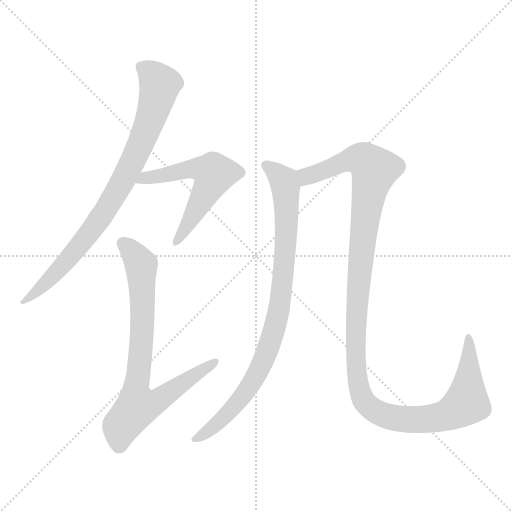
t = 0.00 s
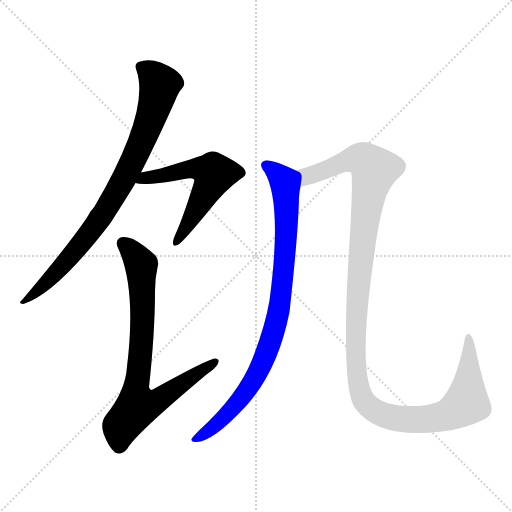
t = 3.48 s
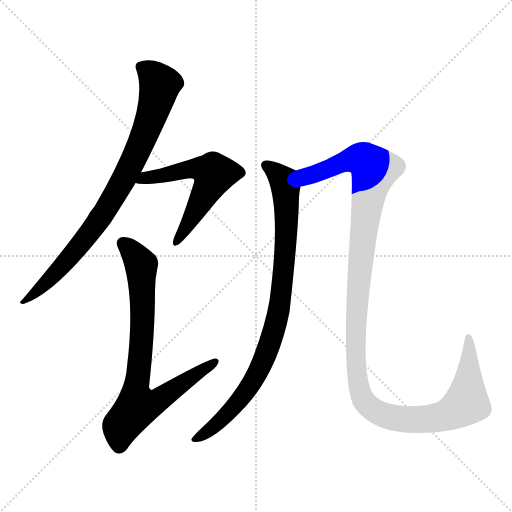
t = 3.68 s
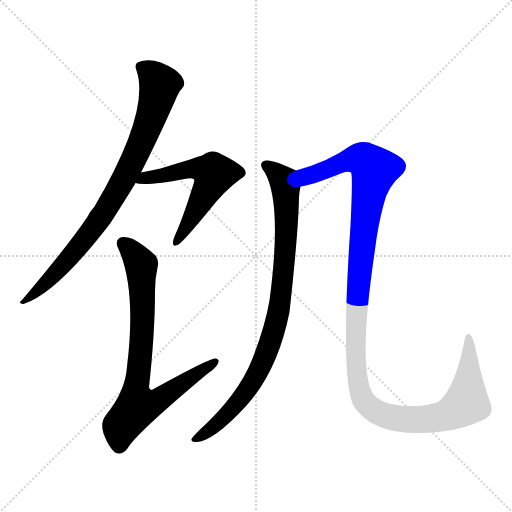
t = 3.89 s
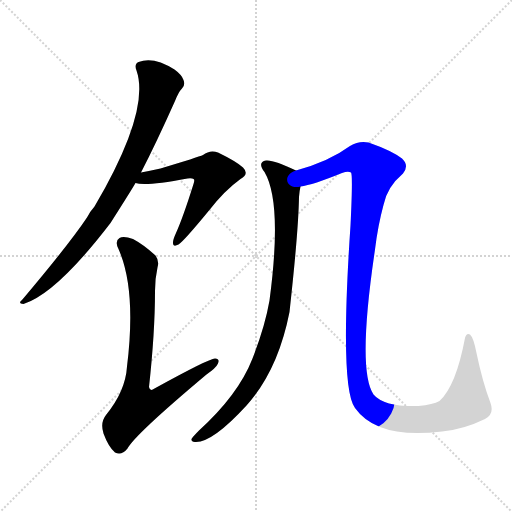
t = 4.09 s
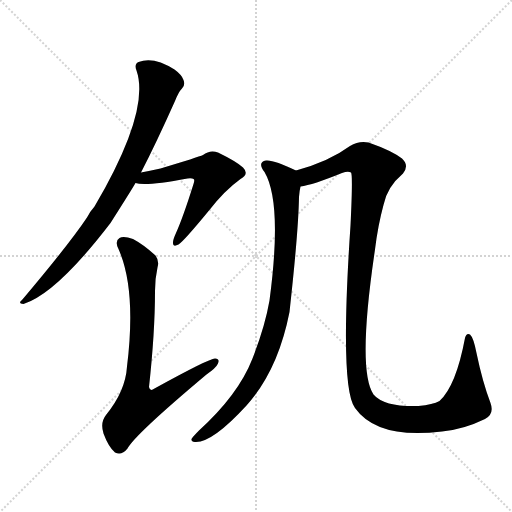
t = 4.74 s

The animated SVG that drew these frames (rendered in a browser with its animation timeline set to each time). Animation: 5 CSS @keyframes rules; one cycle of 4.74 s.

<svg version="1.1" viewBox="0 0 1024 1024" xmlns="http://www.w3.org/2000/svg">
  <g stroke="lightgray" stroke-dasharray="1,1" stroke-width="1" transform="scale(4, 4)">
    <line x1="0" y1="0" x2="256" y2="256"></line>
    <line x1="256" y1="0" x2="0" y2="256"></line>
    <line x1="128" y1="0" x2="128" y2="256"></line>
    <line x1="0" y1="128" x2="256" y2="128"></line>
  </g>
<g transform="scale(1, -1) translate(0, -900)">
   <style type="text/css">
    @keyframes keyframes0 {
      from {
       stroke: blue;
       stroke-dashoffset: 829;
       stroke-width: 128;
       }
       73% {
       animation-timing-function: step-end;
       stroke: blue;
       stroke-dashoffset: 0;
       stroke-width: 128;
       }
       to {
       stroke: black;
       stroke-width: 1024;
       }
       }
       #make-me-a-hanzi-animation-0 {
         animation: keyframes0 0.924642s both;
         animation-delay: 0.000000s;
         animation-timing-function: linear;
       }
    @keyframes keyframes1 {
      from {
       stroke: blue;
       stroke-dashoffset: 566;
       stroke-width: 128;
       }
       65% {
       animation-timing-function: step-end;
       stroke: blue;
       stroke-dashoffset: 0;
       stroke-width: 128;
       }
       to {
       stroke: black;
       stroke-width: 1024;
       }
       }
       #make-me-a-hanzi-animation-1 {
         animation: keyframes1 0.710612s both;
         animation-delay: 0.924642s;
         animation-timing-function: linear;
       }
    @keyframes keyframes2 {
      from {
       stroke: blue;
       stroke-dashoffset: 771;
       stroke-width: 128;
       }
       72% {
       animation-timing-function: step-end;
       stroke: blue;
       stroke-dashoffset: 0;
       stroke-width: 128;
       }
       to {
       stroke: black;
       stroke-width: 1024;
       }
       }
       #make-me-a-hanzi-animation-2 {
         animation: keyframes2 0.877441s both;
         animation-delay: 1.635254s;
         animation-timing-function: linear;
       }
    @keyframes keyframes3 {
      from {
       stroke: blue;
       stroke-dashoffset: 878;
       stroke-width: 128;
       }
       74% {
       animation-timing-function: step-end;
       stroke: blue;
       stroke-dashoffset: 0;
       stroke-width: 128;
       }
       to {
       stroke: black;
       stroke-width: 1024;
       }
       }
       #make-me-a-hanzi-animation-3 {
         animation: keyframes3 0.964518s both;
         animation-delay: 2.512695s;
         animation-timing-function: linear;
       }
    @keyframes keyframes4 {
      from {
       stroke: blue;
       stroke-dashoffset: 1241;
       stroke-width: 128;
       }
       80% {
       animation-timing-function: step-end;
       stroke: blue;
       stroke-dashoffset: 0;
       stroke-width: 128;
       }
       to {
       stroke: black;
       stroke-width: 1024;
       }
       }
       #make-me-a-hanzi-animation-4 {
         animation: keyframes4 1.259928s both;
         animation-delay: 3.477214s;
         animation-timing-function: linear;
       }
</style>
<path d="M 282.0 555.0 Q 312.0 613.0 350.0 698.0 Q 357.0 716.0 364.0 723.0 Q 371.0 730.0 367.0 740.0 Q 364.0 750.0 349.0 761.0 Q 307.0 788.0 277.0 776.0 Q 268.0 772.0 273.0 759.0 Q 301.0 678.0 189.0 487.0 Q 180.0 477.0 174.0 465.0 Q 137.0 410.0 44.0 300.0 Q 35.0 293.0 47.0 292.0 Q 113.0 313.0 221.0 454.0 Q 263.0 520.0 271.0 534.0 L 282.0 555.0 Z" fill="lightgray"></path> 
<path d="M 271.0 534.0 Q 290.0 527.0 375.0 543.0 Q 384.0 544.0 387.0 542.0 Q 390.0 541.0 387.0 532.0 Q 366.0 465.0 352.0 434.0 Q 346.0 421.0 346.0 415.0 Q 345.0 405.0 357.0 411.0 Q 367.0 417.0 418.0 479.0 Q 449.0 519.0 481.0 542.0 Q 499.0 552.0 486.0 565.0 Q 473.0 577.0 436.0 595.0 Q 420.0 601.0 406.0 590.0 Q 397.0 586.0 321.0 563.0 Q 303.0 559.0 282.0 555.0 C 253.0 549.0 241.0 539.0 271.0 534.0 Z" fill="lightgray"></path> 
<path d="M 315.0 365.0 Q 319.0 378.0 311.0 389.0 Q 287.0 411.0 266.0 422.0 Q 247.0 429.0 239.0 424.0 Q 229.0 418.0 237.0 402.0 Q 273.0 321.0 254.0 167.0 Q 251.0 118.0 212.0 70.0 Q 200.0 55.0 207.0 33.0 Q 217.0 6.0 230.0 -5.0 Q 243.0 -12.0 255.0 3.0 Q 270.0 31.0 413.0 151.0 Q 432.0 164.0 436.0 173.0 Q 440.0 183.0 430.0 183.0 Q 418.0 183.0 309.0 123.0 Q 300.0 116.0 298.0 126.0 Q 310.0 235.0 310.0 318.0 Q 310.0 343.0 315.0 365.0 Z" fill="lightgray"></path> 
<path d="M 592.0 559.0 Q 547.0 581.0 532.0 579.0 Q 514.0 576.0 529.0 556.0 Q 565.0 495.0 539.0 299.0 Q 530.0 247.0 505.0 183.0 Q 477.0 111.0 398.0 39.0 Q 386.0 27.0 383.0 22.0 Q 382.0 15.0 392.0 16.0 Q 426.0 16.0 493.0 89.0 Q 556.0 159.0 579.0 276.0 Q 597.0 439.0 598.0 506.0 Q 599.0 519.0 601.0 527.0 C 605.0 553.0 605.0 553.0 592.0 559.0 Z" fill="lightgray"></path> 
<path d="M 970.0 62.0 Q 989.0 72.0 981.0 94.0 Q 965.0 136.0 953.0 194.0 Q 947.0 225.0 940.0 231.0 Q 933.0 235.0 930.0 224.0 Q 912.0 128.0 879.0 98.0 Q 866.0 91.0 837.0 88.0 Q 800.0 87.0 778.0 93.0 Q 756.0 100.0 747.0 111.0 Q 714.0 159.0 750.0 401.0 Q 756.0 450.0 767.0 490.0 Q 774.0 526.0 806.0 553.0 Q 819.0 569.0 804.0 583.0 Q 783.0 599.0 737.0 615.0 Q 718.0 619.0 700.0 608.0 Q 658.0 577.0 592.0 559.0 C 563.0 550.0 572.0 520.0 601.0 527.0 Q 625.0 530.0 684.0 554.0 Q 696.0 558.0 702.0 555.0 Q 706.0 551.0 701.0 449.0 Q 679.0 124.0 710.0 84.0 Q 755.0 21.0 884.0 37.0 Q 927.0 41.0 970.0 62.0 Z" fill="lightgray"></path> 
      <clipPath id="make-me-a-hanzi-clip-0">
      <path d="M 282.0 555.0 Q 312.0 613.0 350.0 698.0 Q 357.0 716.0 364.0 723.0 Q 371.0 730.0 367.0 740.0 Q 364.0 750.0 349.0 761.0 Q 307.0 788.0 277.0 776.0 Q 268.0 772.0 273.0 759.0 Q 301.0 678.0 189.0 487.0 Q 180.0 477.0 174.0 465.0 Q 137.0 410.0 44.0 300.0 Q 35.0 293.0 47.0 292.0 Q 113.0 313.0 221.0 454.0 Q 263.0 520.0 271.0 534.0 L 282.0 555.0 Z" fill="lightgray"></path>
      </clipPath>
      <path clip-path="url(#make-me-a-hanzi-clip-0)" d="M 282.0 766.0 L 320.0 731.0 L 304.0 670.0 L 263.0 572.0 L 210.0 475.0 L 159.0 407.0 L 93.0 334.0 L 66.0 310.0 L 53.0 306.0 L 50.0 298.0 " fill="none" id="make-me-a-hanzi-animation-0" stroke-dasharray="701 1402" stroke-linecap="round"></path>

      <clipPath id="make-me-a-hanzi-clip-1">
      <path d="M 271.0 534.0 Q 290.0 527.0 375.0 543.0 Q 384.0 544.0 387.0 542.0 Q 390.0 541.0 387.0 532.0 Q 366.0 465.0 352.0 434.0 Q 346.0 421.0 346.0 415.0 Q 345.0 405.0 357.0 411.0 Q 367.0 417.0 418.0 479.0 Q 449.0 519.0 481.0 542.0 Q 499.0 552.0 486.0 565.0 Q 473.0 577.0 436.0 595.0 Q 420.0 601.0 406.0 590.0 Q 397.0 586.0 321.0 563.0 Q 303.0 559.0 282.0 555.0 C 253.0 549.0 241.0 539.0 271.0 534.0 Z" fill="lightgray"></path>
      </clipPath>
      <path clip-path="url(#make-me-a-hanzi-clip-1)" d="M 276.0 538.0 L 377.0 562.0 L 405.0 562.0 L 427.0 554.0 L 394.0 482.0 L 353.0 418.0 " fill="none" id="make-me-a-hanzi-animation-1" stroke-dasharray="438 876" stroke-linecap="round"></path>

      <clipPath id="make-me-a-hanzi-clip-2">
      <path d="M 315.0 365.0 Q 319.0 378.0 311.0 389.0 Q 287.0 411.0 266.0 422.0 Q 247.0 429.0 239.0 424.0 Q 229.0 418.0 237.0 402.0 Q 273.0 321.0 254.0 167.0 Q 251.0 118.0 212.0 70.0 Q 200.0 55.0 207.0 33.0 Q 217.0 6.0 230.0 -5.0 Q 243.0 -12.0 255.0 3.0 Q 270.0 31.0 413.0 151.0 Q 432.0 164.0 436.0 173.0 Q 440.0 183.0 430.0 183.0 Q 418.0 183.0 309.0 123.0 Q 300.0 116.0 298.0 126.0 Q 310.0 235.0 310.0 318.0 Q 310.0 343.0 315.0 365.0 Z" fill="lightgray"></path>
      </clipPath>
      <path clip-path="url(#make-me-a-hanzi-clip-2)" d="M 247.0 413.0 L 276.0 381.0 L 283.0 363.0 L 285.0 244.0 L 271.0 124.0 L 276.0 89.0 L 319.0 101.0 L 429.0 176.0 " fill="none" id="make-me-a-hanzi-animation-2" stroke-dasharray="643 1286" stroke-linecap="round"></path>

      <clipPath id="make-me-a-hanzi-clip-3">
      <path d="M 592.0 559.0 Q 547.0 581.0 532.0 579.0 Q 514.0 576.0 529.0 556.0 Q 565.0 495.0 539.0 299.0 Q 530.0 247.0 505.0 183.0 Q 477.0 111.0 398.0 39.0 Q 386.0 27.0 383.0 22.0 Q 382.0 15.0 392.0 16.0 Q 426.0 16.0 493.0 89.0 Q 556.0 159.0 579.0 276.0 Q 597.0 439.0 598.0 506.0 Q 599.0 519.0 601.0 527.0 C 605.0 553.0 605.0 553.0 592.0 559.0 Z" fill="lightgray"></path>
      </clipPath>
      <path clip-path="url(#make-me-a-hanzi-clip-3)" d="M 533.0 567.0 L 567.0 540.0 L 572.0 515.0 L 570.0 384.0 L 553.0 255.0 L 533.0 193.0 L 492.0 117.0 L 459.0 75.0 L 390.0 22.0 " fill="none" id="make-me-a-hanzi-animation-3" stroke-dasharray="750 1500" stroke-linecap="round"></path>

      <clipPath id="make-me-a-hanzi-clip-4">
      <path d="M 970.0 62.0 Q 989.0 72.0 981.0 94.0 Q 965.0 136.0 953.0 194.0 Q 947.0 225.0 940.0 231.0 Q 933.0 235.0 930.0 224.0 Q 912.0 128.0 879.0 98.0 Q 866.0 91.0 837.0 88.0 Q 800.0 87.0 778.0 93.0 Q 756.0 100.0 747.0 111.0 Q 714.0 159.0 750.0 401.0 Q 756.0 450.0 767.0 490.0 Q 774.0 526.0 806.0 553.0 Q 819.0 569.0 804.0 583.0 Q 783.0 599.0 737.0 615.0 Q 718.0 619.0 700.0 608.0 Q 658.0 577.0 592.0 559.0 C 563.0 550.0 572.0 520.0 601.0 527.0 Q 625.0 530.0 684.0 554.0 Q 696.0 558.0 702.0 555.0 Q 706.0 551.0 701.0 449.0 Q 679.0 124.0 710.0 84.0 Q 755.0 21.0 884.0 37.0 Q 927.0 41.0 970.0 62.0 Z" fill="lightgray"></path>
      </clipPath>
      <path clip-path="url(#make-me-a-hanzi-clip-4)" d="M 604.0 534.0 L 613.0 547.0 L 710.0 582.0 L 728.0 580.0 L 749.0 560.0 L 729.0 461.0 L 711.0 248.0 L 717.0 131.0 L 726.0 102.0 L 739.0 86.0 L 789.0 64.0 L 834.0 60.0 L 871.0 64.0 L 911.0 78.0 L 934.0 99.0 L 937.0 224.0 " fill="none" id="make-me-a-hanzi-animation-4" stroke-dasharray="1113 2226" stroke-linecap="round"></path>

</g>
</svg>
